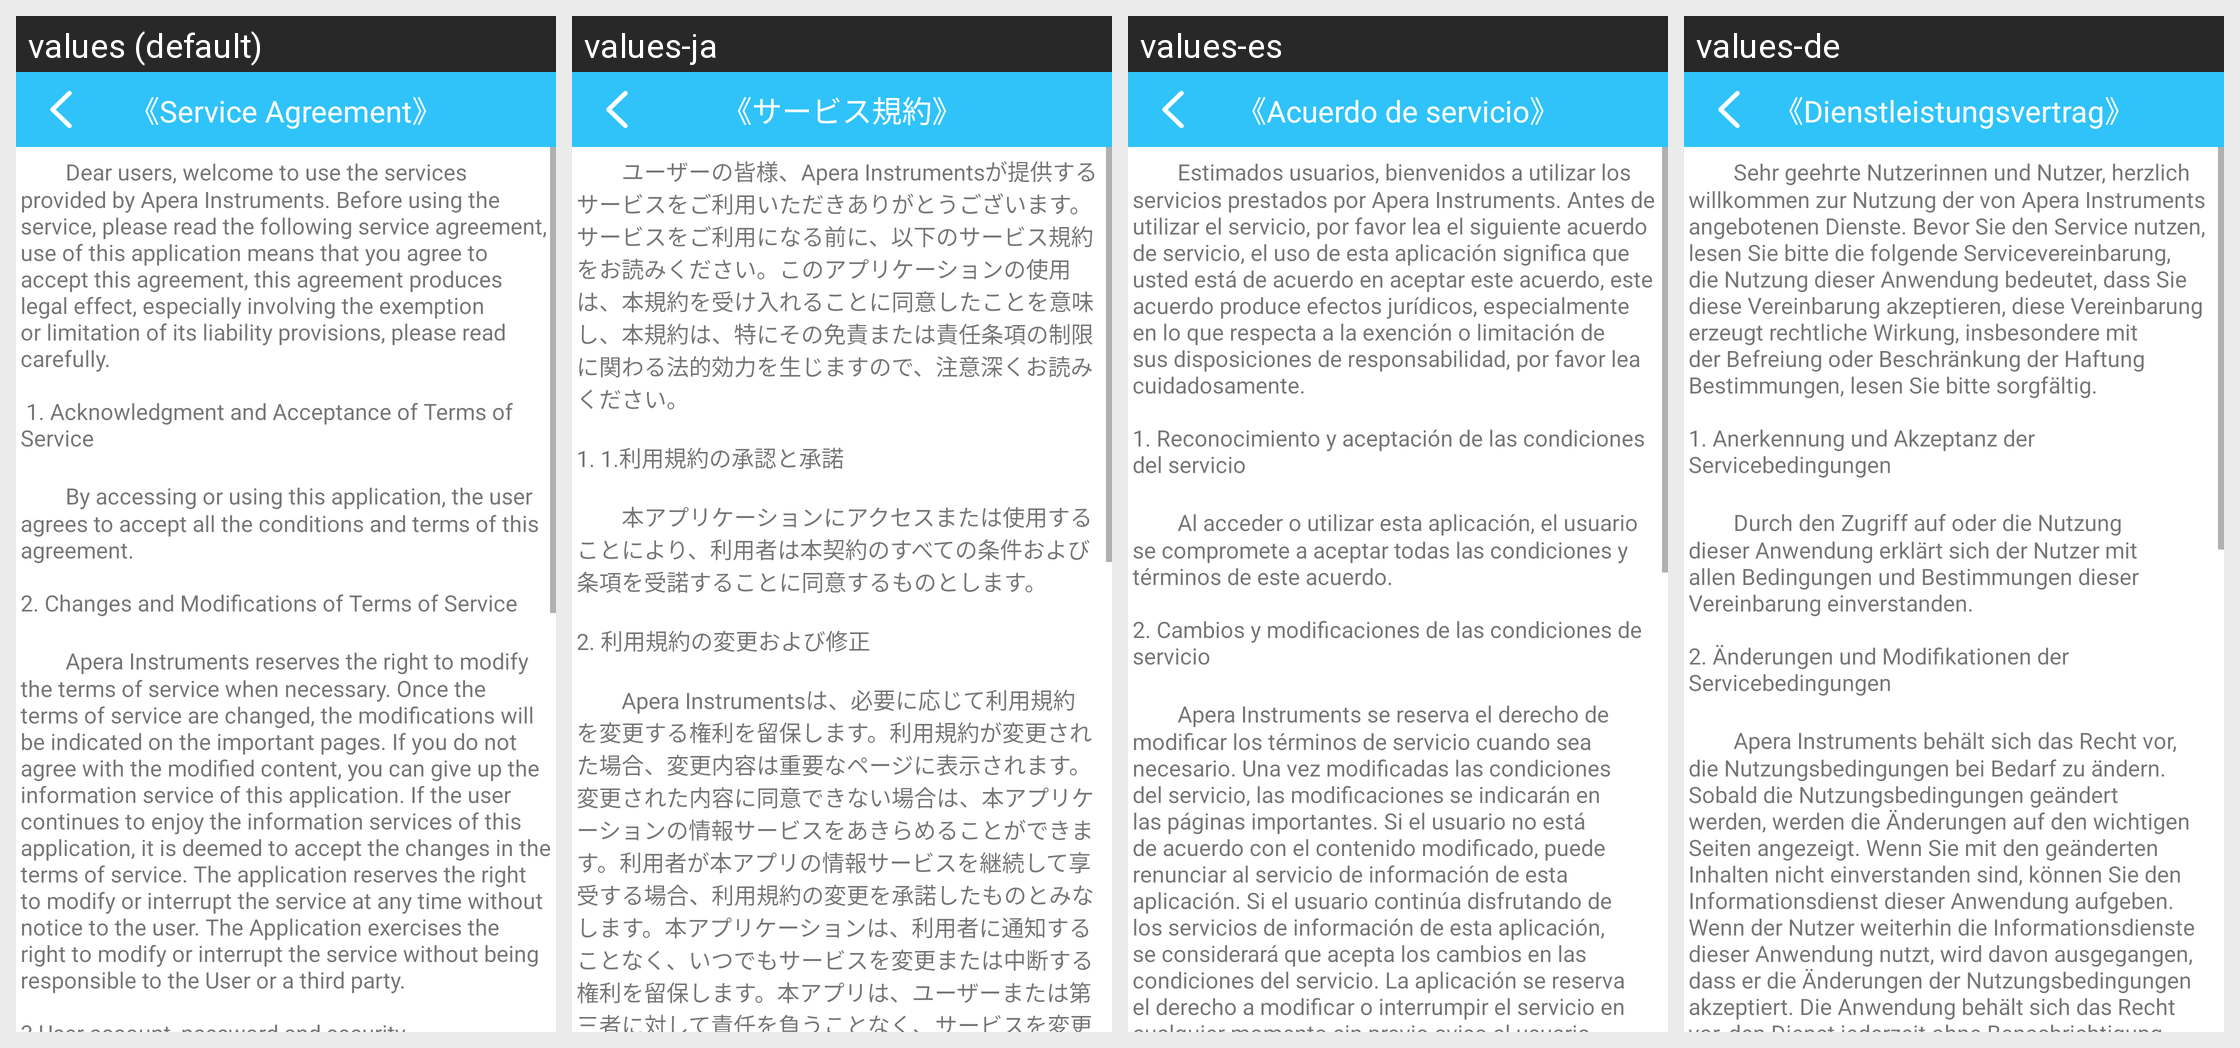

Locale-by-locale string values for the Android screen shown in this grid:
Android screen res/layout/activity_agreement.xml rendered under 4 locales, left to right: values (default), values-ja, values-es, values-de. Device: Nexus 5 (rendered at 1080×1920; each locale shown at half size, 540×960, under a caption strip naming it); theme Theme.MaterialComponents.DayNight.NoActionBar.
Other locales in the repository, not shown: values-zh-rCN.
Strings drawn on this screen, with the default value and each locale's value (text and hints the layout hard-codes, and strings that could not be matched under every locale, appear in the picture but are not listed):

Agreement_title
  values: 《Service Agreement》
  values-ja: 《サービス規約》
  values-es: 《Acuerdo de servicio》
  values-de: 《Dienstleistungsvertrag》

Agreement_text
  values: 　　Dear users, welcome to use the services provided by Apera Instruments. Before using the service, please read the following service agreement, use of this application means that you agree to accept this agreement, this agreement produces legal effect, especially involving the exemption or limitation of its liability provisions, please read carefully. 
      
       1. Acknowledgment and Acceptance of Terms …[clipped]
  values-ja: 　　ユーザーの皆様、Apera Instrumentsが提供するサービスをご利用いただきありがとうございます。サービスをご利用になる前に、以下のサービス規約をお読みください。このアプリケーションの使用は、本規約を受け入れることに同意したことを意味し、本規約は、特にその免責または責任条項の制限に関わる法的効力を生じますので、注意深くお読みください。
      
      1. 1.利用規約の承認と承諾
      
      　　本アプリケーションにアクセスまたは使用することにより、利用者は本契約のすべての条件および条項を受諾することに同意するものとします。
      
      2. 利用規約の変更および修正
      
      　　Apera …[clipped]
  values-es: 　　Estimados usuarios, bienvenidos a utilizar los servicios prestados por Apera Instruments. Antes de utilizar el servicio, por favor lea el siguiente acuerdo de servicio, el uso de esta aplicación significa que usted está de acuerdo en aceptar este acuerdo, este acuerdo produce efectos jurídicos, especialmente en lo que respecta a la exención o limitación de sus disposiciones de responsabilidad, …[clipped]
  values-de: 　　Sehr geehrte Nutzerinnen und Nutzer, herzlich willkommen zur Nutzung der von Apera Instruments angebotenen Dienste. Bevor Sie den Service nutzen, lesen Sie bitte die folgende Servicevereinbarung, die Nutzung dieser Anwendung bedeutet, dass Sie diese Vereinbarung akzeptieren, diese Vereinbarung erzeugt rechtliche Wirkung, insbesondere mit der Befreiung oder Beschränkung der Haftung Bestimmungen, …[clipped]
